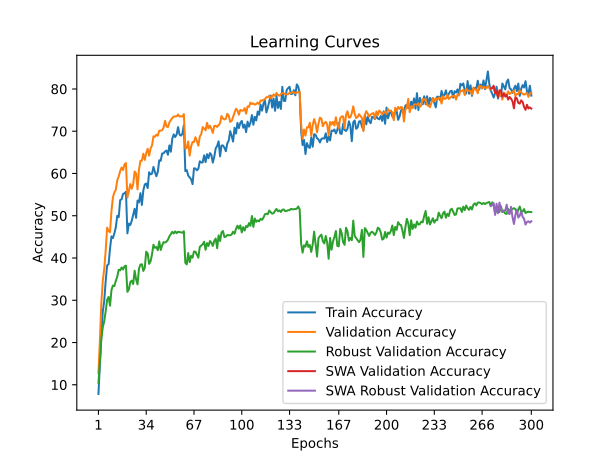

Values plotted in this chart, from the file beside it:
time; train_accuracy; train_loss; valid_accuracy; valid_loss; valid_accuracy_robust; valid_accuracy_swa; valid_accuracy_robust_swa
26,5329; 7,8180; 4,2676; 12,7900; 3,8257; 10,4690; 12,7900; 10,4690
53,7134; 14,8980; 3,9824; 20,4700; 3,5567; 15,2828; 20,4700; 15,2828
78,4457; 21,8260; 3,7599; 29,3600; 3,1009; 20,8483; 29,3600; 20,8483
100,3617; 27,3200; 3,5555; 34,6100; 2,9123; 23,6138; 34,6100; 23,6138
124,2957; 29,8540; 3,5170; 37,4200; 2,8302; 25,0276; 37,4200; 25,0276
148,5181; 34,5420; 3,3802; 41,7200; 2,6971; 27,3793; 41,7200; 27,3793
169,8554; 38,2620; 3,2544; 47,1900; 2,4481; 30,1241; 47,1900; 30,1241
197,2871; 38,4980; 3,2668; 46,3700; 2,4931; 30,7862; 46,3700; 30,7862
223,3136; 42,2540; 3,1434; 46,1200; 2,4901; 28,7172; 46,1200; 28,7172
251,5458; 45,1100; 3,0566; 51,1300; 2,3488; 32,4345; 51,1300; 32,4345
276,2393; 44,7120; 3,0679; 54,3400; 2,2497; 33,4828; 54,3400; 33,4828
301,9525; 45,8080; 3,0490; 55,5500; 2,2366; 33,3586; 55,5500; 33,3586
323,4975; 47,2960; 2,9740; 56,1200; 2,2225; 34,5724; 56,1200; 34,5724
344,9430; 50,0000; 2,9233; 58,4000; 2,1131; 35,6069; 58,4000; 35,6069
366,6779; 49,6640; 2,9179; 59,2900; 2,1117; 37,2138; 59,2900; 37,2138
392,5434; 53,6880; 2,8301; 60,5900; 2,0793; 37,0690; 60,5900; 37,0690
415,1198; 53,8940; 2,8230; 61,4200; 2,0425; 37,7655; 61,4200; 37,7655
438,7939; 55,1800; 2,8257; 60,8100; 2,0666; 37,2828; 60,8100; 37,2828
460,7204; 55,3040; 2,7749; 62,1400; 2,0424; 38,0414; 62,1400; 38,0414
482,8604; 55,6740; 2,7774; 62,4700; 2,0222; 38,1793; 62,4700; 38,1793
510,0039; 45,8260; 3,0390; 54,3300; 2,3015; 32,0000; 54,3300; 32,0000
536,0287; 48,1260; 2,9963; 55,8200; 2,2335; 32,5517; 55,8200; 32,5517
557,5012; 47,8120; 2,9945; 57,5000; 2,1761; 34,2828; 57,5000; 34,2828
584,6765; 48,8000; 2,9669; 56,4000; 2,1927; 34,6483; 56,4000; 34,6483
608,8796; 50,1660; 2,9067; 57,4800; 2,1624; 33,8483; 57,4800; 33,8483
632,7679; 51,6440; 2,8771; 60,4700; 2,0615; 36,9793; 60,4700; 36,9793
655,3427; 49,5080; 2,9369; 60,0100; 2,0741; 34,9517; 60,0100; 34,9517
677,3270; 53,6000; 2,8064; 56,2500; 2,1921; 33,7586; 56,2500; 33,7586
703,8093; 53,1640; 2,8331; 60,8900; 2,0457; 37,4897; 60,8900; 37,4897
729,6228; 55,3440; 2,7767; 63,0100; 1,9724; 38,4345; 63,0100; 38,4345
751,5259; 52,5540; 2,8515; 63,0300; 1,9826; 38,5241; 63,0300; 38,5241
778,2330; 56,0040; 2,7633; 64,6900; 1,9614; 36,9379; 64,6900; 36,9379
804,2978; 57,4020; 2,6950; 63,2100; 1,9675; 37,6897; 63,2100; 37,6897
830,8061; 57,6320; 2,6936; 64,8600; 1,9158; 41,4828; 64,8600; 41,4828
855,1289; 56,5540; 2,7692; 65,8400; 1,8770; 41,0897; 65,8400; 41,0897
881,8117; 60,2940; 2,6275; 64,2300; 1,9529; 38,6069; 64,2300; 38,6069
904,2983; 59,7860; 2,6366; 65,8800; 1,8777; 39,2000; 65,8800; 39,2000
926,1326; 59,9580; 2,6217; 66,6400; 1,8649; 40,8759; 66,6400; 40,8759
947,6113; 61,5480; 2,6279; 68,8000; 1,7960; 43,1310; 68,8000; 43,1310
975,2775; 60,3660; 2,6520; 68,6900; 1,8086; 42,4069; 68,6900; 42,4069
1000,6457; 59,3500; 2,6738; 69,1800; 1,7795; 42,5931; 69,1800; 42,5931
1025,1786; 60,3800; 2,6179; 68,9500; 1,8036; 41,8552; 68,9500; 41,8552
1047,9543; 63,1240; 2,5693; 70,1400; 1,7557; 43,9172; 70,1400; 43,9172
1069,6166; 62,9940; 2,5534; 70,1200; 1,7609; 41,8897; 70,1200; 41,8897
1091,6678; 64,7400; 2,5072; 70,2600; 1,7701; 42,9931; 70,2600; 42,9931
1113,4329; 64,7740; 2,5309; 70,8600; 1,7250; 43,7586; 70,8600; 43,7586
1134,8223; 65,2260; 2,5158; 72,4400; 1,6853; 43,6483; 72,4400; 43,6483
1156,1402; 65,4120; 2,5047; 71,1300; 1,7242; 43,8759; 71,1300; 43,8759
1180,4651; 64,4400; 2,5787; 70,9800; 1,7395; 44,3241; 70,9800; 44,3241
1205,3735; 66,6380; 2,4764; 72,0800; 1,6776; 45,1241; 72,0800; 45,1241
1232,1243; 65,1480; 2,4964; 72,6400; 1,6850; 45,6621; 72,6400; 45,6621
1258,1711; 68,2460; 2,4152; 73,1300; 1,6670; 46,1862; 73,1300; 46,1862
1281,1003; 69,2580; 2,3869; 73,4600; 1,6514; 45,8069; 73,4600; 45,8069
1304,4104; 68,6220; 2,4011; 73,5200; 1,6540; 46,3034; 73,5200; 46,3034
1325,8285; 69,2220; 2,3561; 73,5300; 1,6554; 45,8759; 73,5300; 45,8759
1347,6405; 70,9580; 2,3364; 73,9500; 1,6430; 46,2000; 73,9500; 46,2000
1372,6898; 69,2080; 2,4336; 73,4700; 1,6561; 46,1310; 73,4700; 46,1310
1398,7475; 68,9560; 2,3797; 73,5400; 1,6481; 46,0759; 73,5400; 46,0759
1425,8988; 69,4000; 2,3753; 73,4600; 1,6537; 45,9931; 73,4600; 45,9931
1453,0638; 71,4520; 2,3585; 74,0500; 1,6437; 46,3310; 74,0500; 46,3310
... 240 more rows
